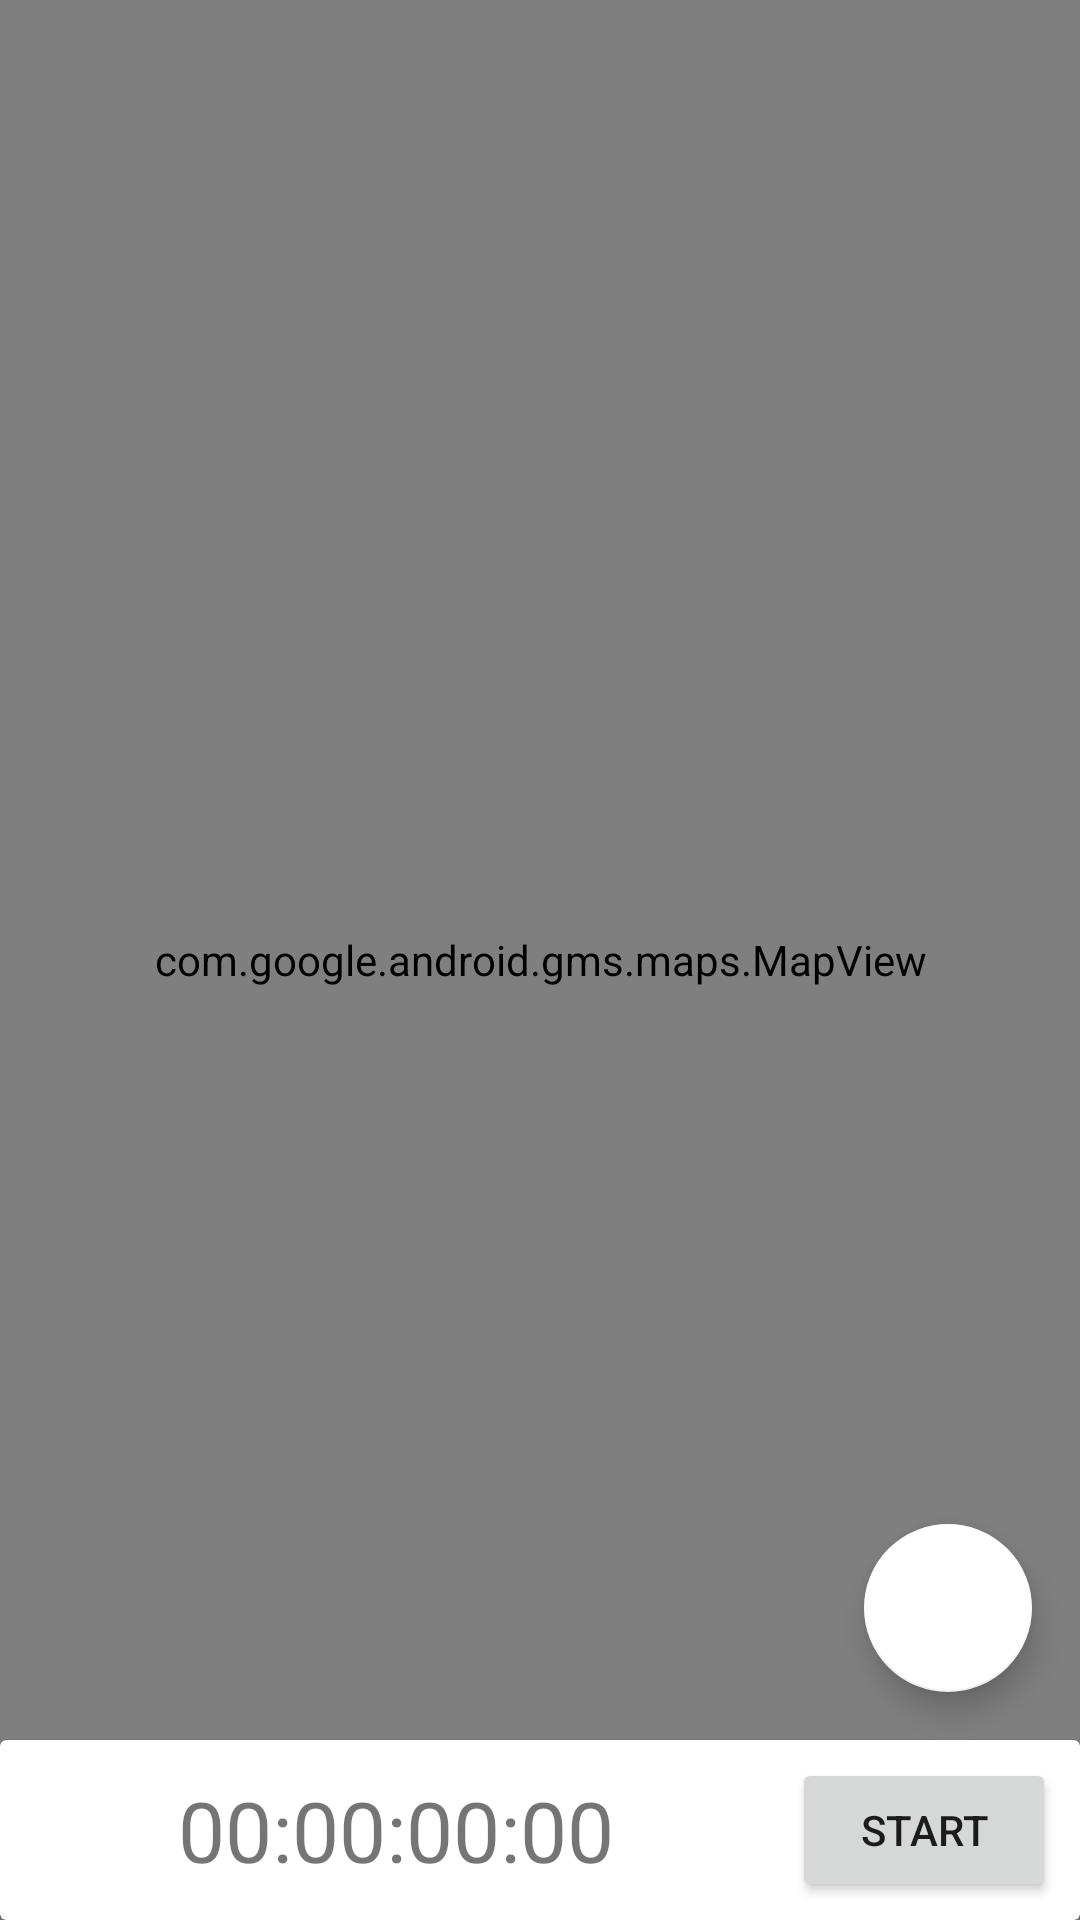

This screen was rendered from an Android layout file. Write that file and the resources it references.
<!-- AndroidManifest.xml: application theme Theme.RunnerTracker -->
<!-- res/layout/fragment_tracking.xml -->
<?xml version="1.0" encoding="utf-8"?>
<androidx.constraintlayout.widget.ConstraintLayout xmlns:android="http://schemas.android.com/apk/res/android"
    xmlns:app="http://schemas.android.com/apk/res-auto"
    xmlns:tools="http://schemas.android.com/tools"
    android:id="@+id/frameLayout"
    android:layout_width="match_parent"
    android:layout_height="match_parent"
    tools:context=".fragments.TrackingFragment">

    <com.google.android.gms.maps.MapView
        android:id="@+id/mapView"
        android:layout_width="0dp"
        android:layout_height="0dp"
        app:layout_constraintBottom_toBottomOf="parent"
        app:layout_constraintEnd_toEndOf="parent"
        app:layout_constraintHorizontal_bias="0.5"
        app:layout_constraintStart_toStartOf="parent"
        app:layout_constraintTop_toTopOf="parent"
        tools:ignore="SpeakableTextPresentCheck" />

    <androidx.cardview.widget.CardView
        android:id="@+id/cardView"
        android:layout_width="0dp"
        android:layout_height="60dp"
        app:layout_constraintBottom_toBottomOf="parent"
        app:layout_constraintEnd_toEndOf="parent"
        app:layout_constraintHorizontal_bias="0.5"
        app:layout_constraintStart_toStartOf="parent">

        <androidx.constraintlayout.widget.ConstraintLayout
            android:layout_width="match_parent"
            android:layout_height="match_parent">

            <TextView
                android:id="@+id/timerTextView"
                android:layout_width="0dp"
                android:layout_height="wrap_content"
                android:layout_marginStart="16dp"
                android:layout_marginEnd="16dp"
                android:text="00:00:00:00"
                android:textAlignment="center"
                android:textSize="28sp"
                app:autoSizeTextType="uniform"
                app:layout_constraintBottom_toBottomOf="parent"
                app:layout_constraintEnd_toStartOf="@+id/btnToggleRun"
                app:layout_constraintStart_toStartOf="parent"
                app:layout_constraintTop_toTopOf="parent" />

            <Button
                android:id="@+id/btnFinishRun"
                android:layout_width="wrap_content"
                android:layout_height="wrap_content"
                android:layout_marginEnd="8dp"
                android:text="Finish"
                android:visibility="gone"
                app:layout_constraintBottom_toBottomOf="parent"
                app:layout_constraintEnd_toEndOf="parent"
                app:layout_constraintTop_toTopOf="parent" />

            <Button
                android:id="@+id/btnToggleRun"
                android:layout_width="wrap_content"
                android:layout_height="wrap_content"
                android:layout_marginEnd="8dp"
                android:text="Start"
                app:layout_constraintBottom_toBottomOf="parent"
                app:layout_constraintEnd_toStartOf="@+id/btnFinishRun"
                app:layout_constraintTop_toTopOf="parent" />
        </androidx.constraintlayout.widget.ConstraintLayout>
    </androidx.cardview.widget.CardView>

    <com.google.android.material.floatingactionbutton.FloatingActionButton
        android:id="@+id/showMyLocationBtn"
        android:layout_width="wrap_content"
        android:layout_height="wrap_content"
        android:layout_marginEnd="16dp"
        android:layout_marginBottom="16dp"
        android:clickable="true"
        android:src="@drawable/ic_baseline_my_location_24"
        app:backgroundTint="#FFFFFF"
        app:fabSize="normal"
        app:layout_constraintBottom_toTopOf="@+id/cardView"
        app:layout_constraintEnd_toEndOf="parent" />
</androidx.constraintlayout.widget.ConstraintLayout>
<!-- resources referenced by this layout -->
<resources>
  <style name="Theme.RunnerTracker" parent="Theme.MaterialComponents.DayNight.NoActionBar">
          
          <item name="colorPrimary">@color/purple_500</item>
          <item name="colorPrimaryVariant">@color/purple_700</item>
          <item name="colorOnPrimary">@color/white</item>
          
          <item name="colorSecondary">@color/teal_200</item>
          <item name="colorSecondaryVariant">@color/teal_700</item>
          <item name="colorOnSecondary">@color/black</item>
          
          <item name="android:statusBarColor" tools:targetApi="l">?attr/colorPrimaryVariant</item>
          
      </style>
  <!-- not gathered from this repository: default colours our renderer supplied (Android Studio template values) -->
  <color name="purple_500">#FF6200EE</color>
  <color name="purple_700">#FF3700B3</color>
  <color name="teal_200">#FF03DAC5</color>
  <color name="teal_700">#FF018786</color>
  <color name="black">#FF000000</color>
  <color name="white">#FFFFFFFF</color>
</resources>
